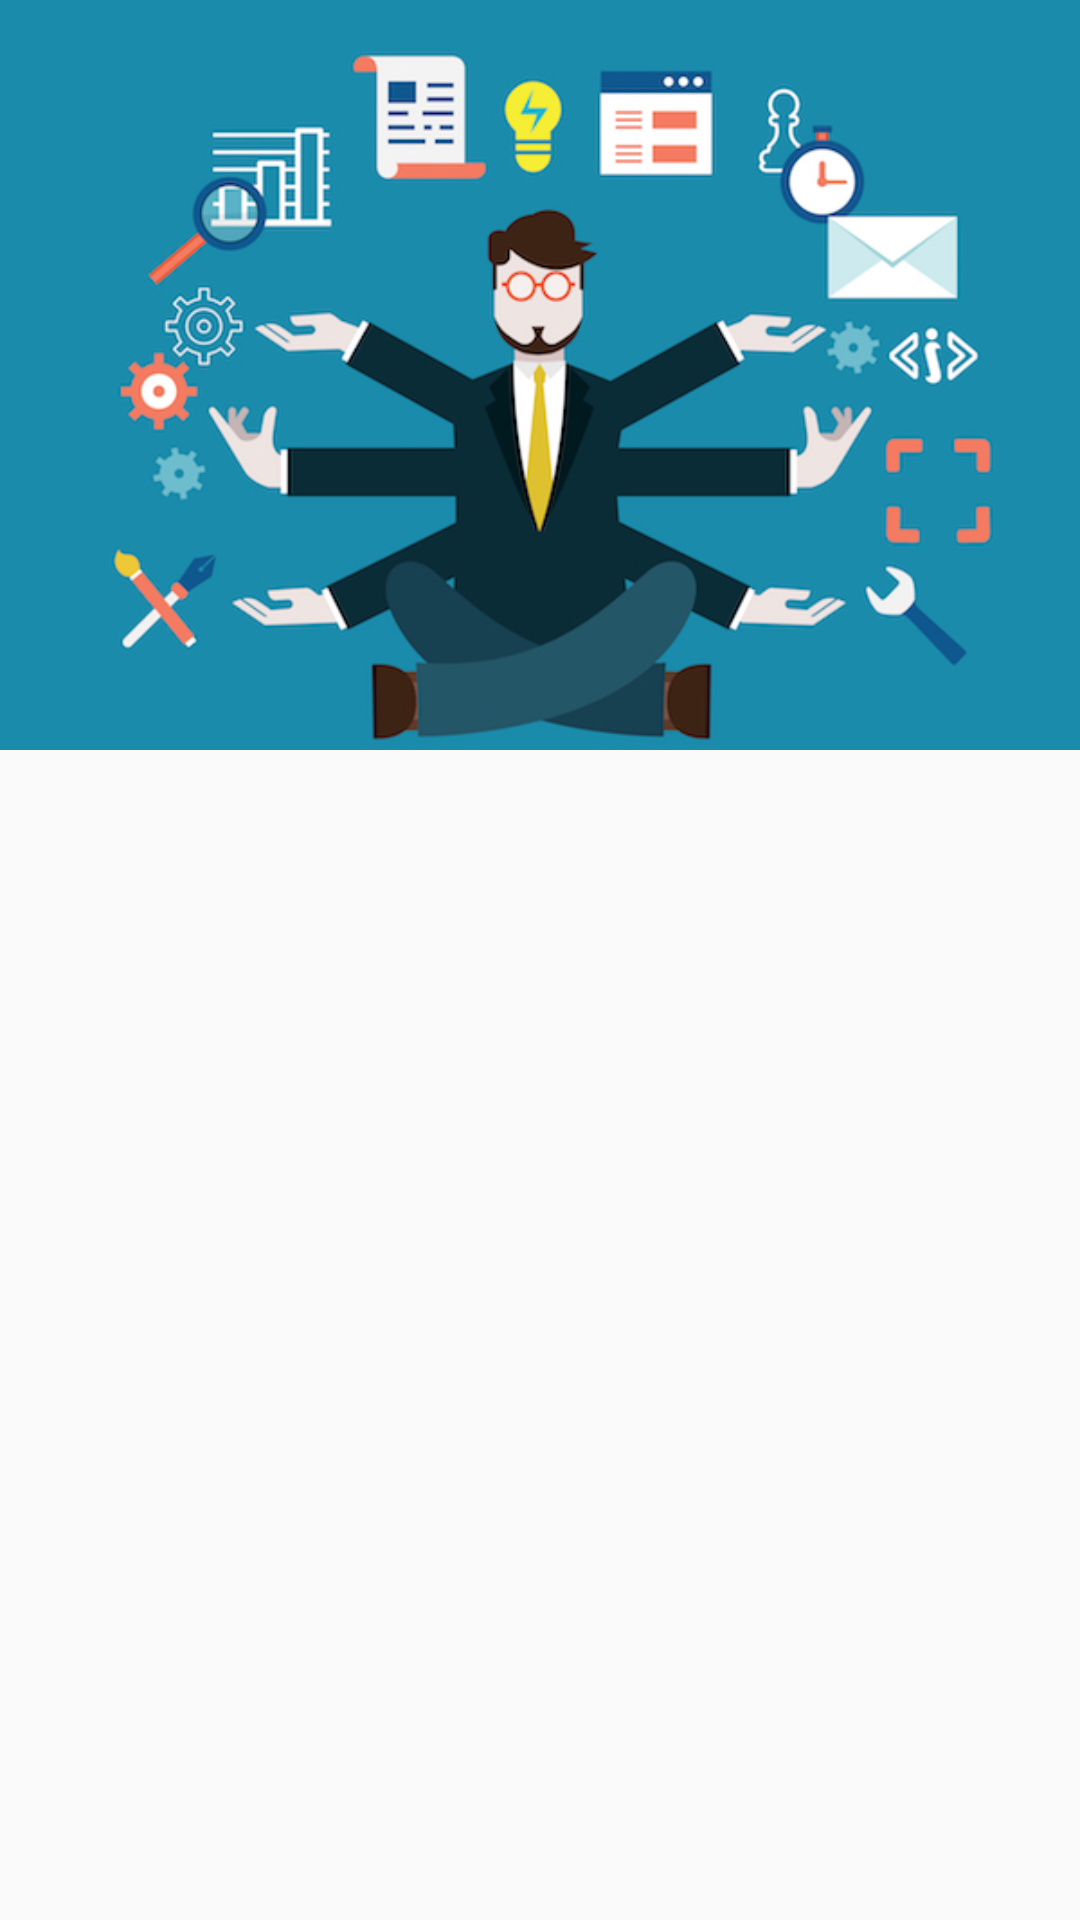

Reconstruct the res/layout file that produces this screen, plus the resources it refers to.
<!-- AndroidManifest.xml: activity theme AppTheme.NoActionBar.ColoredNavigation -->
<!-- res/layout/activity_projects.xml -->
<?xml version="1.0" encoding="utf-8"?>
<android.support.design.widget.CoordinatorLayout xmlns:android="http://schemas.android.com/apk/res/android"
    xmlns:app="http://schemas.android.com/apk/res-auto"
    xmlns:tools="http://schemas.android.com/tools"
    android:layout_width="match_parent"
    android:layout_height="match_parent"
    android:fitsSystemWindows="true"
    tools:context="br.com.simplepass.curriculo.activity.ProjectsActivity">

    <android.support.design.widget.AppBarLayout
        android:layout_width="match_parent"
        android:layout_height="250dp"
        android:fitsSystemWindows="true"
        android:theme="@style/AppTheme.AppBarOverlay">

        <android.support.design.widget.CollapsingToolbarLayout
            android:id="@+id/collapsing_toolbar"
            android:layout_width="match_parent"
            android:layout_height="match_parent"
            app:layout_scrollFlags="scroll|exitUntilCollapsed"
            app:contentScrim="?attr/colorPrimary"
            app:expandedTitleMarginStart="48dp"
            app:expandedTitleMarginEnd="64dp"
            app:expandedTitleMarginBottom="60dp"
            android:fitsSystemWindows="true">

            <ImageView
                android:id="@+id/header"
                android:layout_width="match_parent"
                android:layout_height="match_parent"
                android:src="@drawable/project"
                android:fitsSystemWindows="true"
                android:scaleType="centerCrop"
                app:layout_collapseMode="parallax"
                android:transitionName="@string/transition_ability"/>

            <android.support.v7.widget.Toolbar
                android:id="@+id/toolbar"
                android:layout_width="match_parent"
                android:layout_height="?attr/actionBarSize"
                app:popupTheme="@style/ThemeOverlay.AppCompat.Light"
                app:layout_collapseMode="pin" />

        </android.support.design.widget.CollapsingToolbarLayout>

    </android.support.design.widget.AppBarLayout>

    <android.support.v4.widget.NestedScrollView
        android:id="@+id/scroll"
        android:layout_width="match_parent"
        android:layout_height="match_parent"
        android:clipToPadding="false"
        app:behavior_overlapTop="50dp"
        app:layout_behavior="@string/appbar_scrolling_view_behavior">

    <include layout="@layout/content_projects" />

    </android.support.v4.widget.NestedScrollView>


</android.support.design.widget.CoordinatorLayout>
<!-- res/layout/content_projects.xml (included above) -->
<?xml version="1.0" encoding="utf-8"?>
<LinearLayout xmlns:android="http://schemas.android.com/apk/res/android"
    xmlns:app="http://schemas.android.com/apk/res-auto"
    xmlns:tools="http://schemas.android.com/tools"
    android:orientation="vertical"
    android:layout_width="match_parent"
    android:layout_height="match_parent"
    app:layout_behavior="@string/appbar_scrolling_view_behavior"
    tools:context="br.com.simplepass.curriculo.activity.ProjectsActivity"
    tools:showIn="@layout/activity_projects">

    <android.support.v7.widget.CardView
        android:id="@+id/projects_container_card_view"
        android:layout_width="match_parent"
        android:layout_height="wrap_content"
        android:layout_marginLeft="20dp"
        android:layout_marginRight="20dp"
        app:cardElevation="4dp"
        android:layout_marginTop="4dp"
        android:layout_marginBottom="16dp">

        <android.support.v7.widget.RecyclerView
            android:id="@+id/projects_recycler_view"
            android:layout_width="match_parent"
            android:layout_height="wrap_content" />

    </android.support.v7.widget.CardView>
</LinearLayout>
<!-- resources referenced by this layout -->
<resources>
  <!-- drawable project: jpg bitmap (drawable, 133712 bytes) -->
  <string name="transition_ability">transitionAbility</string>
  <style name="AppTheme.AppBarOverlay" parent="ThemeOverlay.AppCompat.Dark.ActionBar" />
  <style name="AppTheme.NoActionBar.ColoredNavigation" parent="AppTheme.NoActionBar">
      </style>
  <style name="AppTheme.NoActionBar">
          <item name="windowActionBar">false</item>
          <item name="windowNoTitle">true</item>
      </style>
</resources>
